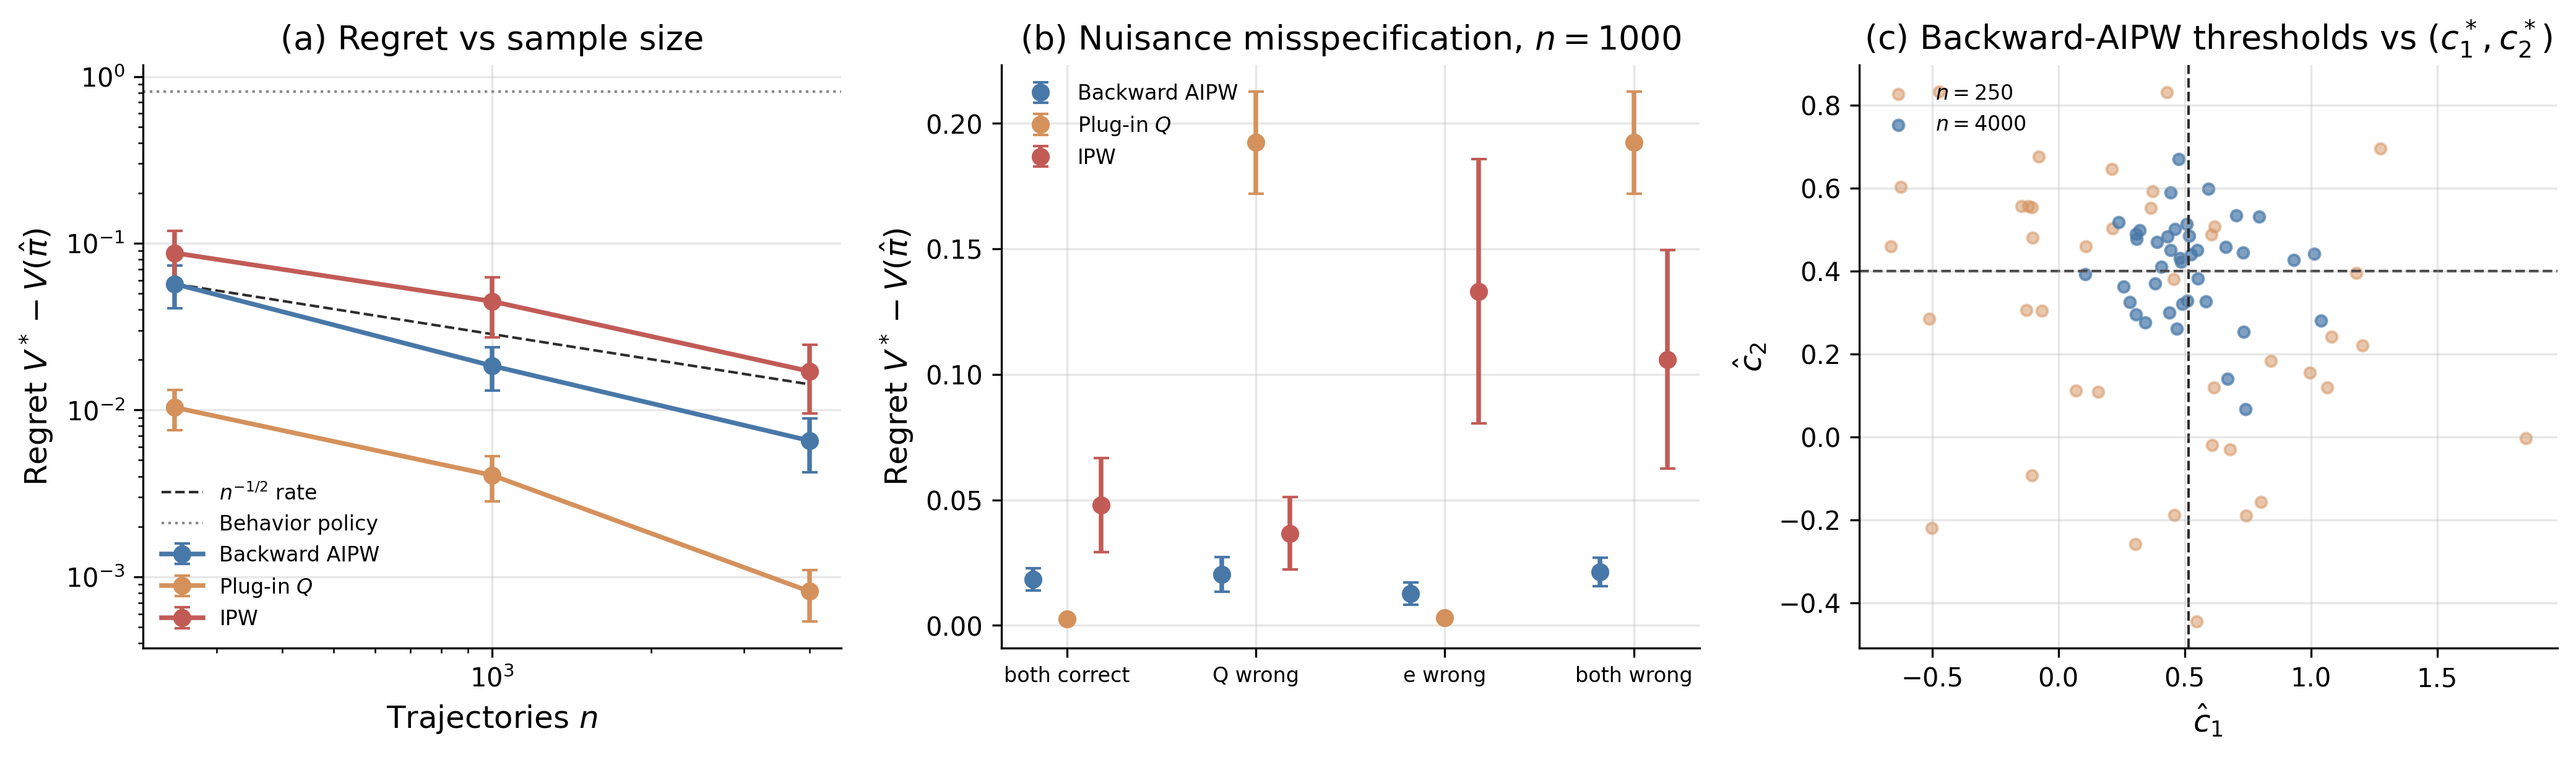

This figure's Python source:
#!/usr/bin/env python3
"""
dtr_policy_learning.py
Chapter (OPE and Dynamic Treatment Effects), Section subsec:dynamic_offline_policy.

Offline dynamic policy LEARNING by doubly robust backward induction
(Sakaguchi 2024 / Athey-Wager AIPW scores), against single-nuisance
baselines, on a two-stage DGP whose optimal threshold regime and the value
of ANY threshold regime are computable to adaptive-integration precision.

Methods (shared cohorts, nuisances, policy class, and search per rep):
  AIPW  backward-induction policy learning on cross-fitted AIPW scores
  DM    plug-in policy learning on the fitted Q alone
  IPW   policy learning on inverse-propensity-weighted outcomes alone
  Behavior policy as the floor.

Policy class per stage: threshold rules pi_t = 1{S_t^(1) < c_t}; the argmax
over the class is exact (sort + prefix maximum, O(n log n)).

Experiments (cached as compute_or_load components; the cached unit is the
experiment, not the algorithm, because the methods must share datasets):
  oracle   c1*, c2*, V*, V(behavior), independent MC cross-checks
  sweep_n  regret vs n with correct nuisances, 40 seeds
  misspec  2x2 nuisance misspecification at n = 1000, 40 seeds
"""

import argparse
import os
import sys

import matplotlib.pyplot as plt
import numpy as np
from scipy.stats import norm
from scipy.optimize import brentq
from scipy.integrate import quad

sys.path.insert(0, os.path.join(os.path.dirname(__file__), "..", ".."))
from sims.plot_style import apply_style, COLORS, BENCH_STYLE
from sims.sim_cache import compute_or_load, add_component_args, parse_force_set

apply_style()

OUTPUT_DIR = os.path.dirname(os.path.abspath(__file__))
CACHE_DIR = os.path.join(OUTPUT_DIR, "cache")
SCRIPT_NAME = "dtr_policy_learning"

SEED_ROOT = 42

# ============================================================================
# Configuration
# ============================================================================
# DGP: S1 = (x, z) ~ N(0, I2); A1 ~ Bern(sigmoid(0.5 x + 0.5 z));
# S2^(1) = RHO x + TREAT_SHIFT A1 + eta1; S2^(2) = RHO z + eta2,
# eta ~ N(0, SIGMA_ETA^2); A2 ~ Bern(sigmoid(0.5 S2^(1) + 0.5 S2^(2)));
# Y = 1 - 0.5 S2^(1) + 0.4 z + 0.4 S2^(2)
#     + DELTA1 A1 (C_DIR - x) + TAU2 A2 (C2_STAR - S2^(1)) + N(0, SIGMA_Y^2).
DGP_PARAMS = {
    "RHO": 0.6,
    "TREAT_SHIFT": -0.6,
    "SIGMA_ETA": 0.5,
    "SIGMA_Y": 1.0,
    "DELTA1": 0.6,
    "C_DIR": -0.6,
    "TAU2": 0.8,
    "C2_STAR": 0.4,
    "BETA_PROP": 0.5,
}

BEHAVIOR_GH_NODES = 20
PROP_CLIP = 0.01
VALUE_METHOD = "adaptive_quad_split_at_c1_v2"
NUISANCE_SCHEME = "outer_fold_recursive_fqe_v2"

ORACLE_CONFIG = {
    **DGP_PARAMS,
    "BEHAVIOR_GH_NODES": BEHAVIOR_GH_NODES,
    "MC_CHECK": 1_000_000,
    "VALUE_METHOD": VALUE_METHOD,
}
SWEEP_CONFIG = {
    **DGP_PARAMS,
    "N_GRID": [250, 1000, 4000],
    "N_SEEDS": 40,
    "K_FOLDS": 2,
    "PROP_CLIP": PROP_CLIP,
    "VALUE_METHOD": VALUE_METHOD,
    "NUISANCE_SCHEME": NUISANCE_SCHEME,
}
MISSPEC_CONFIG = {
    **DGP_PARAMS,
    "N_MISSPEC": 1000,
    "N_SEEDS": 40,
    "K_FOLDS": 2,
    "PROP_CLIP": PROP_CLIP,
    "VALUE_METHOD": VALUE_METHOD,
    "NUISANCE_SCHEME": NUISANCE_SCHEME,
}

RHO = DGP_PARAMS["RHO"]
TREAT_SHIFT = DGP_PARAMS["TREAT_SHIFT"]
SIGMA_ETA = DGP_PARAMS["SIGMA_ETA"]
SIGMA_Y = DGP_PARAMS["SIGMA_Y"]
DELTA1 = DGP_PARAMS["DELTA1"]
C_DIR = DGP_PARAMS["C_DIR"]
TAU2 = DGP_PARAMS["TAU2"]
C2_STAR = DGP_PARAMS["C2_STAR"]
BETA_PROP = DGP_PARAMS["BETA_PROP"]

METHODS = ["AIPW", "DM", "IPW"]


def sigmoid(v):
    return 1.0 / (1.0 + np.exp(-v))


# ============================================================================
# Environment
# ============================================================================
def generate_cohort(n, rng):
    x = rng.normal(size=n)
    z = rng.normal(size=n)
    A1 = (rng.random(n) < sigmoid(BETA_PROP * (x + z))).astype(float)
    s21 = RHO * x + TREAT_SHIFT * A1 + SIGMA_ETA * rng.normal(size=n)
    s22 = RHO * z + SIGMA_ETA * rng.normal(size=n)
    A2 = (rng.random(n) < sigmoid(BETA_PROP * (s21 + s22))).astype(float)
    Y = (
        1.0
        - 0.5 * s21
        + 0.4 * z
        + 0.4 * s22
        + DELTA1 * A1 * (C_DIR - x)
        + TAU2 * A2 * (C2_STAR - s21)
        + SIGMA_Y * rng.normal(size=n)
    )
    return x, z, A1, s21, s22, A2, Y


# ============================================================================
# Oracle: exact value of any threshold pair by adaptive integration
# ============================================================================
def _gh_grid(n_nodes):
    t, w = np.polynomial.hermite.hermgauss(n_nodes)
    x = np.sqrt(2.0) * t
    weights = w / np.sqrt(np.pi)
    return x, weights


def policy_value(c1, c2):
    """E[Y] under threshold rules, with adaptive integration split at c1.

    Splitting is necessary because the stage-1 action jumps at c1. Applying a
    fixed Gauss-Hermite grid across that jump makes the value spuriously flat
    between adjacent nodes.
    """

    def branch_integrand(x, a1):
        mean = RHO * x + TREAT_SHIFT * a1
        u = (c2 - mean) / SIGMA_ETA
        stage2 = TAU2 * (
            (C2_STAR - mean) * norm.cdf(u) + SIGMA_ETA * norm.pdf(u)
        )
        conditional_value = (
            1.0 - 0.5 * mean + DELTA1 * a1 * (C_DIR - x) + stage2
        )
        return conditional_value * norm.pdf(x)

    treated = quad(branch_integrand, -np.inf, c1, args=(1.0,), epsabs=1e-10)[0]
    untreated = quad(branch_integrand, c1, np.inf, args=(0.0,), epsabs=1e-10)[0]
    return float(treated + untreated)


def _stage2_gain(mean, threshold=C2_STAR):
    """Expected stage-2 treatment gain under a threshold rule."""
    u = (threshold - mean) / SIGMA_ETA
    return TAU2 * (
        (C2_STAR - mean) * norm.cdf(u) + SIGMA_ETA * norm.pdf(u)
    )


def stage1_advantage(x):
    """Q_1(x, 1) - Q_1(x, 0) when stage 2 uses its oracle threshold."""
    mean0 = RHO * x
    mean1 = mean0 + TREAT_SHIFT
    return (
        -0.5 * (mean1 - mean0)
        + DELTA1 * (C_DIR - x)
        + _stage2_gain(mean1)
        - _stage2_gain(mean0)
    )


def behavior_value_quadrature(n_nodes):
    """Behavior-policy value by four-dimensional Gauss-Hermite quadrature."""
    nodes, weights = _gh_grid(n_nodes)
    x, z, e1, e2 = np.meshgrid(nodes, nodes, nodes, nodes, indexing="ij")
    wx, wz, w1, w2 = np.meshgrid(weights, weights, weights, weights, indexing="ij")
    joint_w = wx * wz * w1 * w2
    p1 = sigmoid(BETA_PROP * (x + z))
    value = np.zeros_like(x)
    for a1 in (0.0, 1.0):
        prob1 = p1 if a1 == 1.0 else 1.0 - p1
        s21 = RHO * x + TREAT_SHIFT * a1 + SIGMA_ETA * e1
        s22 = RHO * z + SIGMA_ETA * e2
        p2 = sigmoid(BETA_PROP * (s21 + s22))
        base = (
            1.0
            - 0.5 * s21
            + 0.4 * z
            + 0.4 * s22
            + DELTA1 * a1 * (C_DIR - x)
        )
        value += prob1 * (base + p2 * TAU2 * (C2_STAR - s21))
    return float(np.sum(joint_w * value))


def compute_oracle(cfg):
    # Stage 2 treats iff s21 < C2_STAR. The stage-1 advantage is strictly
    # decreasing, so its unique zero is the optimal stage-1 threshold.
    check_grid = np.linspace(-6.0, 6.0, 2001)
    check_adv = stage1_advantage(check_grid)
    if not np.all(np.diff(check_adv) < 0.0):
        raise RuntimeError("Stage-1 oracle advantage is not strictly decreasing")
    c1_star = float(brentq(stage1_advantage, -6.0, 6.0))
    V_star = policy_value(c1_star, C2_STAR)

    # MC cross-check of the quadrature pipeline at (c1*, c2*).
    rng = np.random.default_rng(np.random.SeedSequence([SEED_ROOT, 900]))
    M = cfg["MC_CHECK"]
    x = rng.normal(size=M)
    a1 = (x < c1_star).astype(float)
    s21 = RHO * x + TREAT_SHIFT * a1 + SIGMA_ETA * rng.normal(size=M)
    a2 = (s21 < C2_STAR).astype(float)
    # z, s22, and noise are mean-zero in E[Y]; simulate them anyway.
    z = rng.normal(size=M)
    s22 = RHO * z + SIGMA_ETA * rng.normal(size=M)
    Y = (
        1.0
        - 0.5 * s21
        + 0.4 * z
        + 0.4 * s22
        + DELTA1 * a1 * (C_DIR - x)
        + TAU2 * a2 * (C2_STAR - s21)
        + SIGMA_Y * rng.normal(size=M)
    )
    mc_mean = float(Y.mean())
    mc_se = float(Y.std() / np.sqrt(M))

    # Behavior-policy value by MC.
    rng_b = np.random.default_rng(np.random.SeedSequence([SEED_ROOT, 901]))
    xb, zb, A1b, s21b, s22b, A2b, Yb = generate_cohort(M, rng_b)
    V_beh = float(Yb.mean())
    V_beh_se = float(Yb.std() / np.sqrt(M))
    V_beh_quad = behavior_value_quadrature(cfg["BEHAVIOR_GH_NODES"])

    # Independent numerical checks guard the two quantities against which all
    # learned policies are scored. The Monte Carlo checks use their own seeds
    # and are not reused anywhere in estimation.
    if abs(mc_mean - V_star) > 4.0 * mc_se:
        raise RuntimeError("Oracle quadrature failed its independent MC check")
    if abs(V_beh - V_beh_quad) > 4.0 * V_beh_se:
        raise RuntimeError("Behavior quadrature failed its independent MC check")
    for dc1, dc2 in ((-0.10, 0.0), (0.10, 0.0), (0.0, -0.10), (0.0, 0.10)):
        if policy_value(c1_star + dc1, C2_STAR + dc2) > V_star + 1e-10:
            raise RuntimeError("Reported oracle is not locally optimal")

    treated1 = float(norm.cdf(c1_star))
    print(f"    c1* = {c1_star:.4f}, c2* = {C2_STAR:.4f}")
    print(f"    V* = {V_star:.6f} (adaptive quadrature split at c1*)")
    print(
        f"    MC check at (c1*, c2*): {mc_mean:.6f} (SE {mc_se:.6f}), "
        f"|diff|/SE = {abs(mc_mean - V_star) / mc_se:.2f}"
    )
    print(
        f"    V(behavior) = {V_beh:.6f} (SE {V_beh_se:.6f}); "
        f"quadrature = {V_beh_quad:.6f}, "
        f"|diff|/SE = {abs(V_beh - V_beh_quad) / V_beh_se:.2f}"
    )
    print(f"    Stage-1 treated share under c1*: {treated1:.3f}")
    return {
        "c1_star": c1_star,
        "c2_star": C2_STAR,
        "V_star": V_star,
        "mc_mean": mc_mean,
        "mc_se": mc_se,
        "V_beh": V_beh,
        "V_beh_se": V_beh_se,
        "V_beh_quad": V_beh_quad,
    }


# ============================================================================
# Nuisances (cross-fitted) and the exact threshold search
# ============================================================================
def fit_logistic(X, y, iters=25):
    b = np.zeros(X.shape[1])
    for _ in range(iters):
        p = sigmoid(X @ b)
        W = p * (1.0 - p) + 1e-6
        grad = X.T @ (y - p)
        H = (X * W[:, None]).T @ X + 1e-6 * np.eye(X.shape[1])
        b = b + np.linalg.solve(H, grad)
    return b


def ols(X, y):
    beta, *_ = np.linalg.lstsq(X, y, rcond=None)
    return beta


def q2_basis(x, z, A1, s21, s22, A2, correct):
    cols = [np.ones_like(x), x, z, A1, s21, s22, A2]
    if correct:
        cols += [A1 * x, A2 * s21]
    return np.column_stack(cols)


def q1_basis(x, z, A1, correct, c2):
    cols = [np.ones_like(x), x, z, A1]
    if correct:
        mean = RHO * x + TREAT_SHIFT * A1
        u = (c2 - mean) / SIGMA_ETA
        prob_below = norm.cdf(u)
        truncated_first_moment = mean * prob_below - SIGMA_ETA * norm.pdf(u)
        cols += [A1 * x, prob_below, truncated_first_moment]
    return np.column_stack(cols)


def best_threshold(xvals, gains):
    """Exact argmax_c of mean[ 1{x < c} g ] over all thresholds: sort by x,
    prefix maximum of the cumulative gains."""
    order = np.argsort(xvals)
    xs = xvals[order]
    cum = np.concatenate([[0.0], np.cumsum(gains[order])])
    j = int(np.argmax(cum))
    if j == 0:
        return float(xs[0] - 1.0)
    if j == len(xs):
        return float(xs[-1] + 1.0)
    return float(0.5 * (xs[j - 1] + xs[j]))


def check_threshold_search():
    """Compare the O(n log n) search with exhaustive prefix enumeration."""
    rng = np.random.default_rng(20240724)
    for n in (2, 7, 31):
        x = rng.normal(size=n)
        g = rng.normal(size=n)
        c = best_threshold(x, g)
        fast = np.sum(g[x < c])
        order = np.argsort(x)
        exhaustive = np.max(np.concatenate([[0.0], np.cumsum(g[order])]))
        if not np.isclose(fast, exhaustive, atol=1e-12, rtol=1e-12):
            raise RuntimeError("Exact threshold search failed exhaustive check")


def run_rep(n, rng, k_folds, q_correct, e_correct):
    """One replication: generate a cohort, cross-fit nuisances, learn
    (c1, c2) with each method. Returns {method: (c1, c2)}."""
    x, z, A1, s21, s22, A2, Y = generate_cohort(n, rng)
    fold = rng.permutation(n) % k_folds

    # Cross-fitted nuisance predictions for every subject.
    q2_hat_obs = np.zeros(n)  # Q2 at the observed A2
    q2_hat_a = np.zeros((n, 2))  # Q2 at A2 = 0, 1
    e2_hat = np.zeros(n)  # P(A2 = 1 | H2)
    e1_hat = np.zeros(n)  # P(A1 = 1 | H1)
    beta2_by_fold = {}
    for k in range(k_folds):
        tr = fold != k
        te = fold == k
        beta2 = ols(
            q2_basis(x[tr], z[tr], A1[tr], s21[tr], s22[tr], A2[tr], q_correct),
            Y[tr],
        )
        beta2_by_fold[k] = beta2
        q2_hat_obs[te] = (
            q2_basis(x[te], z[te], A1[te], s21[te], s22[te], A2[te], q_correct) @ beta2
        )
        for a in (0, 1):
            a_vec = np.full(te.sum(), float(a))
            q2_hat_a[te, a] = (
                q2_basis(x[te], z[te], A1[te], s21[te], s22[te], a_vec, q_correct)
                @ beta2
            )
        if e_correct:
            g2 = fit_logistic(
                np.column_stack([np.ones(tr.sum()), s21[tr], s22[tr]]), A2[tr]
            )
            e2_hat[te] = sigmoid(
                np.column_stack([np.ones(te.sum()), s21[te], s22[te]]) @ g2
            )
            g1 = fit_logistic(
                np.column_stack([np.ones(tr.sum()), x[tr], z[tr]]), A1[tr]
            )
            e1_hat[te] = sigmoid(
                np.column_stack([np.ones(te.sum()), x[te], z[te]]) @ g1
            )
        else:
            e2_hat[te] = A2[tr].mean()
            e1_hat[te] = A1[tr].mean()
    e2_hat = np.clip(e2_hat, PROP_CLIP, 1.0 - PROP_CLIP)
    e1_hat = np.clip(e1_hat, PROP_CLIP, 1.0 - PROP_CLIP)

    def gamma2(a_col):
        """Stage-2 score vector Gamma_2(a) for a in {0, 1}, per method."""
        prob_a = e2_hat if a_col == 1 else 1.0 - e2_hat
        match = (A2 == a_col).astype(float)
        resid = match / prob_a * (Y - q2_hat_obs)
        return {
            "AIPW": q2_hat_a[:, a_col] + resid,
            "DM": q2_hat_a[:, a_col],
            "IPW": match / prob_a * Y,
        }

    g2_by_a = {a: gamma2(a) for a in (0, 1)}
    out = {}
    for meth in METHODS:
        # Stage 2: exact threshold search on the stage-2 gains.
        gains2 = (g2_by_a[1][meth] - g2_by_a[0][meth]) / n
        c2_hat = best_threshold(s21, gains2)
        pi2 = (s21 < c2_hat).astype(int)
        pi2_score = np.where(pi2 == 1, g2_by_a[1][meth], g2_by_a[0][meth])

        if meth == "IPW":
            match2 = (A2 == pi2).astype(float)
            prob2 = np.where(pi2 == 1, e2_hat, 1.0 - e2_hat)
            w2Y = match2 / prob2 * Y
            g1 = {}
            for a in (0, 1):
                prob1 = e1_hat if a == 1 else 1.0 - e1_hat
                match1 = (A1 == a).astype(float)
                g1[a] = match1 / prob1 * w2Y
        else:
            # Fitted-Q evaluation for the continuation under pi2. For each
            # outer fold, both Q2 and Q1 are fitted without the scoring fold.
            # Reusing the globally cross-fitted q2_hat_a as the Q1 training
            # target would leak the scoring fold: with two folds, q2_hat_a on
            # the Q1 training observations was fitted on the Q1 test fold.
            q1_hat_a = np.zeros((n, 2))
            q1_hat_obs = np.zeros(n)
            for k in range(k_folds):
                tr = fold != k
                te = fold == k
                beta2_outer = beta2_by_fold[k]
                target_tr = (
                    q2_basis(
                        x[tr],
                        z[tr],
                        A1[tr],
                        s21[tr],
                        s22[tr],
                        pi2[tr].astype(float),
                        q_correct,
                    )
                    @ beta2_outer
                )
                beta1 = ols(
                    q1_basis(x[tr], z[tr], A1[tr], q_correct, c2_hat),
                    target_tr,
                )
                q1_hat_obs[te] = (
                    q1_basis(x[te], z[te], A1[te], q_correct, c2_hat) @ beta1
                )
                for a in (0, 1):
                    a_vec = np.full(te.sum(), float(a))
                    q1_hat_a[te, a] = (
                        q1_basis(x[te], z[te], a_vec, q_correct, c2_hat) @ beta1
                    )
            if meth == "DM":
                g1 = {a: q1_hat_a[:, a] for a in (0, 1)}
            else:  # AIPW
                v_tilde = pi2_score  # AIPW-corrected continuation value
                g1 = {}
                for a in (0, 1):
                    prob1 = e1_hat if a == 1 else 1.0 - e1_hat
                    match1 = (A1 == a).astype(float)
                    g1[a] = q1_hat_a[:, a] + match1 / prob1 * (v_tilde - q1_hat_obs)
        gains1 = (g1[1] - g1[0]) / n
        c1_hat = best_threshold(x, gains1)
        out[meth] = (c1_hat, c2_hat)
    return out


# ============================================================================
# Experiments
# ============================================================================
def run_sweep_n(cfg):
    n_grid = cfg["N_GRID"]
    n_seeds = cfg["N_SEEDS"]
    regret = {m: np.zeros((len(n_grid), n_seeds)) for m in METHODS}
    thresholds = {m: np.zeros((len(n_grid), n_seeds, 2)) for m in METHODS}
    # V* recomputed here (cheap) so the component is self-contained.
    c1_star = float(brentq(stage1_advantage, -6.0, 6.0))
    V_star = policy_value(c1_star, C2_STAR)
    for i, n in enumerate(n_grid):
        for rep in range(n_seeds):
            rng = np.random.default_rng(
                np.random.SeedSequence([SEED_ROOT, 100 + i, rep])
            )
            res = run_rep(n, rng, cfg["K_FOLDS"], True, True)
            for m in METHODS:
                c1_hat, c2_hat = res[m]
                v = policy_value(c1_hat, c2_hat)
                regret[m][i, rep] = V_star - v
                thresholds[m][i, rep] = (c1_hat, c2_hat)
        print(
            f"    n={n}: "
            + ", ".join(f"{m} regret {regret[m][i].mean():.4f}" for m in METHODS)
        )
    return {
        "regret": regret,
        "thresholds": thresholds,
        "N_grid": list(n_grid),
        "V_star": V_star,
    }


def run_misspec(cfg):
    n = cfg["N_MISSPEC"]
    n_seeds = cfg["N_SEEDS"]
    regimes = [
        ("both correct", True, True),
        ("Q wrong", False, True),
        ("e wrong", True, False),
        ("both wrong", False, False),
    ]
    c1_star = float(brentq(stage1_advantage, -6.0, 6.0))
    V_star = policy_value(c1_star, C2_STAR)
    regret = {m: np.zeros((len(regimes), n_seeds)) for m in METHODS}
    for r, (label, q_ok, e_ok) in enumerate(regimes):
        for rep in range(n_seeds):
            rng = np.random.default_rng(
                np.random.SeedSequence([SEED_ROOT, 300 + r, rep])
            )
            res = run_rep(n, rng, cfg["K_FOLDS"], q_ok, e_ok)
            for m in METHODS:
                v = policy_value(*res[m])
                regret[m][r, rep] = V_star - v
        print(
            f"    {label}: "
            + ", ".join(f"{m} regret {regret[m][r].mean():.4f}" for m in METHODS)
        )
    return {
        "regret": regret,
        "regime_labels": [r[0] for r in regimes],
        "V_star": V_star,
    }


def compute_data(force=None):
    force = force or set()
    oracle = compute_or_load(
        CACHE_DIR,
        SCRIPT_NAME,
        "oracle",
        ORACLE_CONFIG,
        compute_oracle,
        ORACLE_CONFIG,
        force=("oracle" in force),
    )
    sweep_n = compute_or_load(
        CACHE_DIR,
        SCRIPT_NAME,
        "sweep_n",
        SWEEP_CONFIG,
        run_sweep_n,
        SWEEP_CONFIG,
        force=("sweep_n" in force),
    )
    misspec = compute_or_load(
        CACHE_DIR,
        SCRIPT_NAME,
        "misspec",
        MISSPEC_CONFIG,
        run_misspec,
        MISSPEC_CONFIG,
        force=("misspec" in force),
    )
    return {"oracle": oracle, "sweep_n": sweep_n, "misspec": misspec}


# ============================================================================
# Outputs
# ============================================================================
def validate_results(data):
    """Hard gates for the oracle, robustness ablation, and learning signal."""
    oracle = data["oracle"]
    sweep = data["sweep_n"]
    misspec = data["misspec"]
    if abs(oracle["mc_mean"] - oracle["V_star"]) > 4.0 * oracle["mc_se"]:
        raise RuntimeError("Oracle failed its independent MC check")
    if abs(oracle["V_beh"] - oracle["V_beh_quad"]) > 4.0 * oracle["V_beh_se"]:
        raise RuntimeError("Behavior value failed its quadrature/MC check")
    if oracle["V_star"] - oracle["V_beh_quad"] < 0.50:
        raise RuntimeError("Policy-learning DGP has no material welfare signal")

    for method in METHODS:
        r = sweep["regret"][method]
        if not np.all(np.isfinite(r)) or np.min(r) < -1e-8:
            raise RuntimeError(f"Invalid regret draws for {method}")
        if r[-1].mean() >= r[0].mean():
            raise RuntimeError(f"{method} does not improve from smallest to largest n")

    labels = misspec["regime_labels"]
    idx = {name: labels.index(name) for name in labels}
    r = misspec["regret"]
    if max(r["AIPW"][idx["Q wrong"]].mean(), r["AIPW"][idx["e wrong"]].mean()) > 0.05:
        raise RuntimeError("AIPW failed a one-sided nuisance misspecification check")
    if r["DM"][idx["Q wrong"]].mean() < 5.0 * r["DM"][idx["both correct"]].mean():
        raise RuntimeError("Outcome misspecification demonstration is too weak")
    if r["IPW"][idx["e wrong"]].mean() < 2.0 * r["IPW"][idx["both correct"]].mean():
        raise RuntimeError("Propensity misspecification demonstration is too weak")


METHOD_COLORS = {
    "AIPW": COLORS["blue"],
    "DM": COLORS["orange"],
    "IPW": COLORS["red"],
}
METHOD_LABELS = {
    "AIPW": "Backward AIPW",
    "DM": "Plug-in $Q$",
    "IPW": "IPW",
}


def generate_outputs(data):
    oracle = data["oracle"]
    sweep = data["sweep_n"]
    misspec = data["misspec"]
    V_star = oracle["V_star"]
    n_grid = np.array(sweep["N_grid"])
    n_seeds = SWEEP_CONFIG["N_SEEDS"]

    print()
    print("=" * 72)
    print("  Doubly robust backward-induction offline policy learning")
    print("=" * 72)
    print()
    print(
        f"  Oracle: c1* = {oracle['c1_star']:.4f}, c2* = {oracle['c2_star']:.4f}, "
        f"V* = {V_star:.6f}"
    )
    print(
        f"  Quadrature vs MC: |diff|/SE = "
        f"{abs(oracle['mc_mean'] - V_star) / oracle['mc_se']:.2f}"
    )
    print(
        f"  Behavior quadrature vs MC: |diff|/SE = "
        f"{abs(oracle['V_beh'] - oracle['V_beh_quad']) / oracle['V_beh_se']:.2f}"
    )
    print(
        f"  V(behavior) = {oracle['V_beh']:.6f}; "
        f"behavior regret = {V_star - oracle['V_beh']:.4f}"
    )
    print()
    print(f"  Regret V* - V(pi_hat), correct nuisances, {n_seeds} seeds:")
    print(f"  {'n':>6}  " + "".join(f"{METHOD_LABELS[m]:>22}" for m in METHODS))
    for i, n in enumerate(n_grid):
        row = f"  {n:>6d}  "
        for m in METHODS:
            mean = sweep["regret"][m][i].mean()
            se = sweep["regret"][m][i].std() / np.sqrt(n_seeds)
            row += f"{mean:>13.4f} ({se:.4f})"
        print(row)
    print()
    slopes = {}
    for m in METHODS:
        means = sweep["regret"][m].mean(axis=1)
        slope = np.polyfit(np.log(n_grid), np.log(means), 1)[0]
        slopes[m] = slope
        print(f"  log-log regret slope, {METHOD_LABELS[m]}: {slope:.2f}")
    print()
    print(
        f"  Misspecification design at n = {MISSPEC_CONFIG['N_MISSPEC']}, "
        f"{MISSPEC_CONFIG['N_SEEDS']} seeds (mean regret):"
    )
    print(f"  {'regime':>14}  " + "".join(f"{m:>10}" for m in METHODS))
    for r, label in enumerate(misspec["regime_labels"]):
        row = f"  {label:>14}  "
        for m in METHODS:
            row += f"{misspec['regret'][m][r].mean():>10.4f}"
        print(row)
    print()

    # ---- Figure: 1 x 3 panels ----
    fig, axes = plt.subplots(1, 3, figsize=(14, 4.2))

    # Panel (a): regret vs n, log-log
    ax = axes[0]
    for m in METHODS:
        means = sweep["regret"][m].mean(axis=1)
        ses = sweep["regret"][m].std(axis=1) / np.sqrt(n_seeds)
        ax.errorbar(
            n_grid,
            means,
            yerr=1.96 * ses,
            marker="o",
            label=METHOD_LABELS[m],
            color=METHOD_COLORS[m],
            capsize=3,
        )
    ref = sweep["regret"]["AIPW"].mean(axis=1)[0] * np.sqrt(n_grid[0] / n_grid)
    ax.plot(n_grid, ref, **BENCH_STYLE, label=r"$n^{-1/2}$ rate")
    ax.axhline(
        V_star - oracle["V_beh"],
        color=COLORS["gray"],
        linestyle=":",
        linewidth=1.0,
        label="Behavior policy",
    )
    ax.set_xscale("log")
    ax.set_yscale("log")
    ax.set_xlabel(r"Trajectories $n$")
    ax.set_ylabel(r"Regret $V^* - V(\hat\pi)$")
    ax.set_title("(a) Regret vs sample size")
    ax.legend(frameon=False, fontsize=8, loc="lower left")

    # Panel (b): misspecification design, dot-and-whisker by regime
    ax = axes[1]
    n_reg = len(misspec["regime_labels"])
    offsets = {"AIPW": -0.18, "DM": 0.0, "IPW": 0.18}
    for m in METHODS:
        means = misspec["regret"][m].mean(axis=1)
        ses = misspec["regret"][m].std(axis=1) / np.sqrt(MISSPEC_CONFIG["N_SEEDS"])
        xs = np.arange(n_reg) + offsets[m]
        ax.errorbar(
            xs,
            means,
            yerr=1.96 * ses,
            fmt="o",
            color=METHOD_COLORS[m],
            label=METHOD_LABELS[m],
            capsize=3,
        )
    ax.set_xticks(np.arange(n_reg))
    ax.set_xticklabels(misspec["regime_labels"], fontsize=8)
    ax.set_ylabel(r"Regret $V^* - V(\hat\pi)$")
    ax.set_title(f"(b) Nuisance misspecification, $n={MISSPEC_CONFIG['N_MISSPEC']}$")
    ax.legend(frameon=False, fontsize=8, loc="upper left")

    # Panel (c): learned thresholds converge on the oracle pair (AIPW)
    ax = axes[2]
    th = sweep["thresholds"]["AIPW"]
    i_lo, i_hi = 0, len(n_grid) - 1
    ax.scatter(
        th[i_lo, :, 0],
        th[i_lo, :, 1],
        s=18,
        alpha=0.5,
        color=COLORS["orange"],
        label=f"$n={n_grid[i_lo]}$",
    )
    ax.scatter(
        th[i_hi, :, 0],
        th[i_hi, :, 1],
        s=18,
        alpha=0.7,
        color=COLORS["blue"],
        label=f"$n={n_grid[i_hi]}$",
    )
    ax.axvline(oracle["c1_star"], **BENCH_STYLE)
    ax.axhline(oracle["c2_star"], **BENCH_STYLE)
    ax.set_xlabel(r"$\hat c_1$")
    ax.set_ylabel(r"$\hat c_2$")
    ax.set_title(r"(c) Backward-AIPW thresholds vs $(c_1^*, c_2^*)$")
    ax.legend(frameon=False, fontsize=8, loc="upper left")

    fig.tight_layout()
    fig_path = os.path.join(OUTPUT_DIR, "dtr_policy_learning.png")
    fig.savefig(fig_path, dpi=300, bbox_inches="tight")
    plt.close(fig)
    print(f"  Figure: {fig_path}")

    # ---- LaTeX results table: rank-ordered V(pi_hat)/V* at largest n ----
    i_hi = len(n_grid) - 1
    rows = [("Oracle regime $(c_1^*, c_2^*)$", 1.0, None)]
    for m in METHODS:
        vals = (V_star - sweep["regret"][m][i_hi]) / V_star
        rows.append(
            (
                f"{METHOD_LABELS[m]} ($n={n_grid[i_hi]}$)",
                vals.mean(),
                vals.std() / np.sqrt(n_seeds),
            )
        )
    rows.append(("Behavior policy", oracle["V_beh"] / V_star, None))
    rows.sort(key=lambda r: -r[1])
    lines = [
        r"\begin{tabular}{lcc}",
        r"\toprule",
        r"Method & $V(\hat\pi) / V^*$ & SE \\",
        r"\midrule",
    ]
    for name, mean, se in rows:
        se_str = "({:.4f})".format(se) if se is not None else "--"
        lines.append("{} & {:.4f} & {} \\\\".format(name, mean, se_str))
    lines += [r"\bottomrule", r"\end{tabular}", ""]
    tab_path = os.path.join(OUTPUT_DIR, "dtr_policy_learning_results.tex")
    with open(tab_path, "w") as f:
        f.write("\n".join(lines))
    print(f"  Table:  {tab_path}")


def main():
    parser = argparse.ArgumentParser()
    add_component_args(parser)
    args = parser.parse_args()
    force = parse_force_set(args)
    print("Config:")
    print(
        f"  DGP: rho={RHO}, treat_shift={TREAT_SHIFT}, sigma_eta={SIGMA_ETA}, "
        f"sigma_Y={SIGMA_Y}, delta1={DELTA1}, c_dir={C_DIR}, tau2={TAU2}, "
        f"c2*={C2_STAR}"
    )
    print(
        f"  Sweep: N_GRID={SWEEP_CONFIG['N_GRID']}, "
        f"N_SEEDS={SWEEP_CONFIG['N_SEEDS']}, K_FOLDS={SWEEP_CONFIG['K_FOLDS']}, "
        f"prop_clip={PROP_CLIP}"
    )
    print(
        f"  Misspec: n={MISSPEC_CONFIG['N_MISSPEC']}, "
        f"N_SEEDS={MISSPEC_CONFIG['N_SEEDS']}"
    )
    if force:
        print(f"  forcing recompute of: {sorted(force)}")

    check_threshold_search()
    if args.plots_only:
        data = compute_data()
    else:
        data = compute_data(force=force)
    validate_results(data)
    if not args.data_only:
        generate_outputs(data)


if __name__ == "__main__":
    main()
